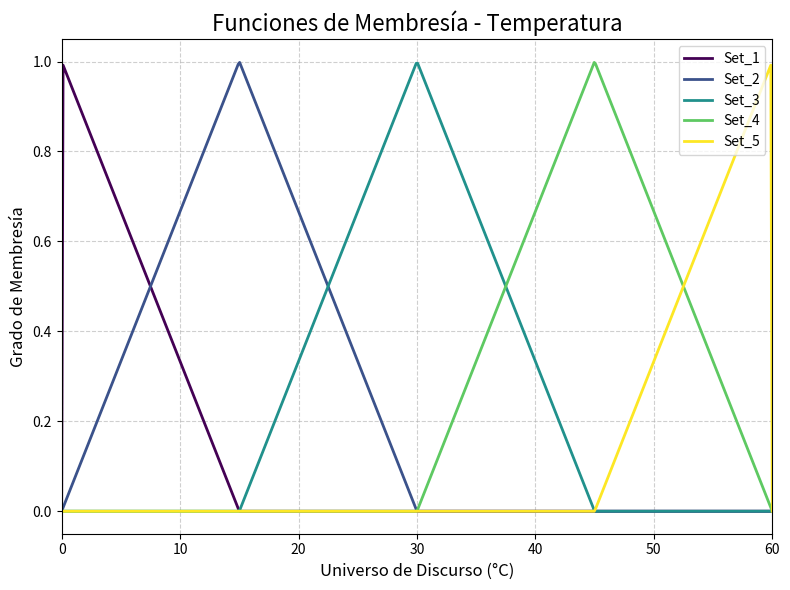
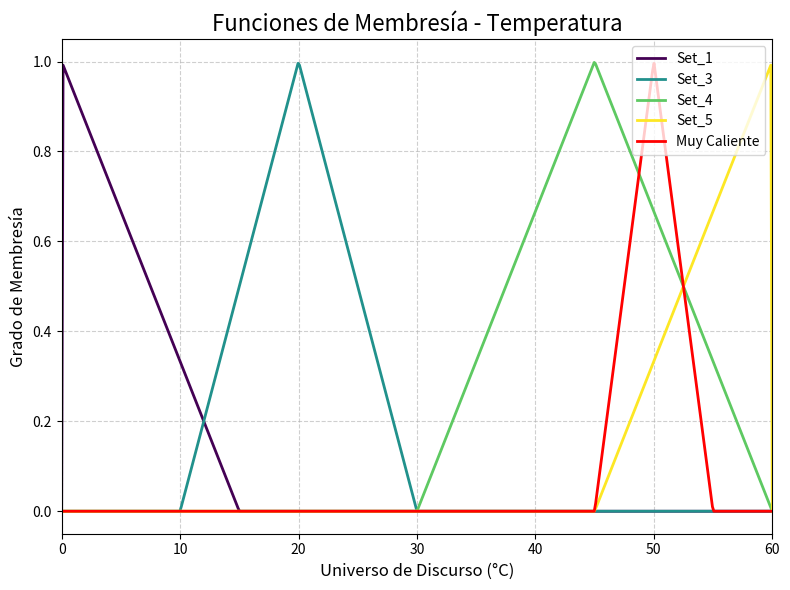

Python code for these plots, in order:
import numpy as np
import matplotlib.pyplot as plt

class FuzzyVar:
    def __init__(self, name, min_value, max_value, units, fuzzy_sets=None):
        self.name = name
        self.min_value = min_value
        self.max_value = max_value
        self.units = units
        self.fuzzy_sets = fuzzy_sets if fuzzy_sets is not None else []

        if isinstance(self.fuzzy_sets, int):
            self.generate_fuzzy_sets(self.fuzzy_sets)
    
    def generate_fuzzy_sets(self, n_sets):
        """
        Genera automáticamente n_sets de conjuntos difusos triangulares equidistantes.
        """
        self.fuzzy_sets = []
        step = (self.max_value - self.min_value) / (n_sets - 1)
        for i in range(n_sets):
            a = self.min_value + (i - 1) * step if i > 0 else self.min_value
            b = self.min_value + i * step
            c = self.min_value + (i + 1) * step if i < n_sets - 1 else self.max_value
            color = plt.cm.viridis(i / (n_sets - 1))  # Color automático basado en cantidad de sets
            fuzzy_set = FuzzySet(f"Set_{i+1}", a, b, c, color=color)
            self.fuzzy_sets.append(fuzzy_set)

    def membership(self, x, show=False):
        membership = []
        for fuzzy_set in self.fuzzy_sets:
            membership.append((fuzzy_set.label, fuzzy_set.membership(x))) 
        
        if show:
            labels = [mem[0] for mem in membership if mem[1] != 0]
            values = [mem[1] for mem in membership if mem[1] != 0]
            print(f"Membresía de {x}{self.units} en {self.name}:")
            for label, value in zip(labels, values):
                print(f"\t{label}: {value:.2f}")
        return membership
    
    def add_fuzzy_set(self, fuzzy_set):
        """
        Agrega un nuevo conjunto difuso.
        """
        self.fuzzy_sets.append(fuzzy_set)

    def remove_fuzzy_set(self, label):
        """
        Elimina un conjunto difuso por su etiqueta.
        """
        self.fuzzy_sets = [fs for fs in self.fuzzy_sets if fs.label != label]

    def modify_fuzzy_set(self, label, a=None, b=None, c=None):
        """
        Modifica los parámetros de un conjunto difuso por su etiqueta.
        """
        for fuzzy_set in self.fuzzy_sets:
            if fuzzy_set.label == label:
                fuzzy_set.set_parameters(a, b, c)
                break
    
    def plot_fuzzy_sets(self, filename='TEST.png'):
        """
        Grafica todos los conjuntos difusos de la variable.
        """
        x_values = np.linspace(self.min_value, self.max_value, 500)
        plt.figure(figsize=(8, 6))
        for fuzzy_set in self.fuzzy_sets:
            fuzzy_set.plot_membership_function(x_values)

        plt.title(f"Funciones de Membresía - {self.name}", fontsize=16)
        plt.xlabel(f"Universo de Discurso ({self.units})", fontsize=12)
        plt.ylabel("Grado de Membresía", fontsize=12)
        plt.grid(True, linestyle='--', alpha=0.6)
        plt.legend(loc="upper right", fontsize=10)
        plt.xlim(self.min_value, self.max_value)
        plt.ylim(-0.05, 1.05)
        plt.tight_layout()
        plt.savefig(filename)
        
class FuzzySet:
    def __init__(self, label, a, b, c, color):
        self.label = label
        self.a = a  # inicio de la base de la función triangular
        self.b = b  # pico de la función triangular
        self.c = c  # final de la base de la función triangular
        self.color = color  # Color de la función de membresía
    
    def membership(self, x):
        """
        Calcula el valor de membresía para un valor 'x'.
        """
        if x <= self.a or x >= self.c:
            return 0
        elif self.a < x <= self.b:
            return (x - self.a) / (self.b - self.a)
        elif self.b < x < self.c:
            return (self.c - x) / (self.c - self.b)
    
    def set_parameters(self, a, b, c):
        """
        Permite modificar los parámetros de la función de membresía triangular.
        """
        self.a = a
        self.b = b
        self.c = c
    
    def get_parameters(self):
        """
        Retorna los parámetros actuales de la función de membresía.
        """
        return self.a, self.b, self.c
    
    def plot_membership_function(self, x_values):
        y_values = [self.membership(x) for x in x_values]
        plt.plot(x_values, y_values, label=self.label, color=self.color, linewidth=2)

# Ejemplo de uso:
# Creación de una variable difusa con sets automáticos
Temp = FuzzyVar("Temperatura", 0, 60, "°C", fuzzy_sets=5)
Temp.plot_fuzzy_sets("auto.png")

# Agregar un nuevo conjunto difuso manualmente
muy_caliente = FuzzySet("Muy Caliente", 45, 50, 55, color='red')
Temp.add_fuzzy_set(muy_caliente)

# Modificar un conjunto difuso existente
Temp.modify_fuzzy_set("Set_3", a=10, b=20, c=30)

# Eliminar un conjunto difuso
Temp.remove_fuzzy_set("Set_2")

Temp.membership(50, show=True)
Temp.membership(15, show=True)
# Graficar después de las modificaciones
Temp.plot_fuzzy_sets("auto_changed.png")